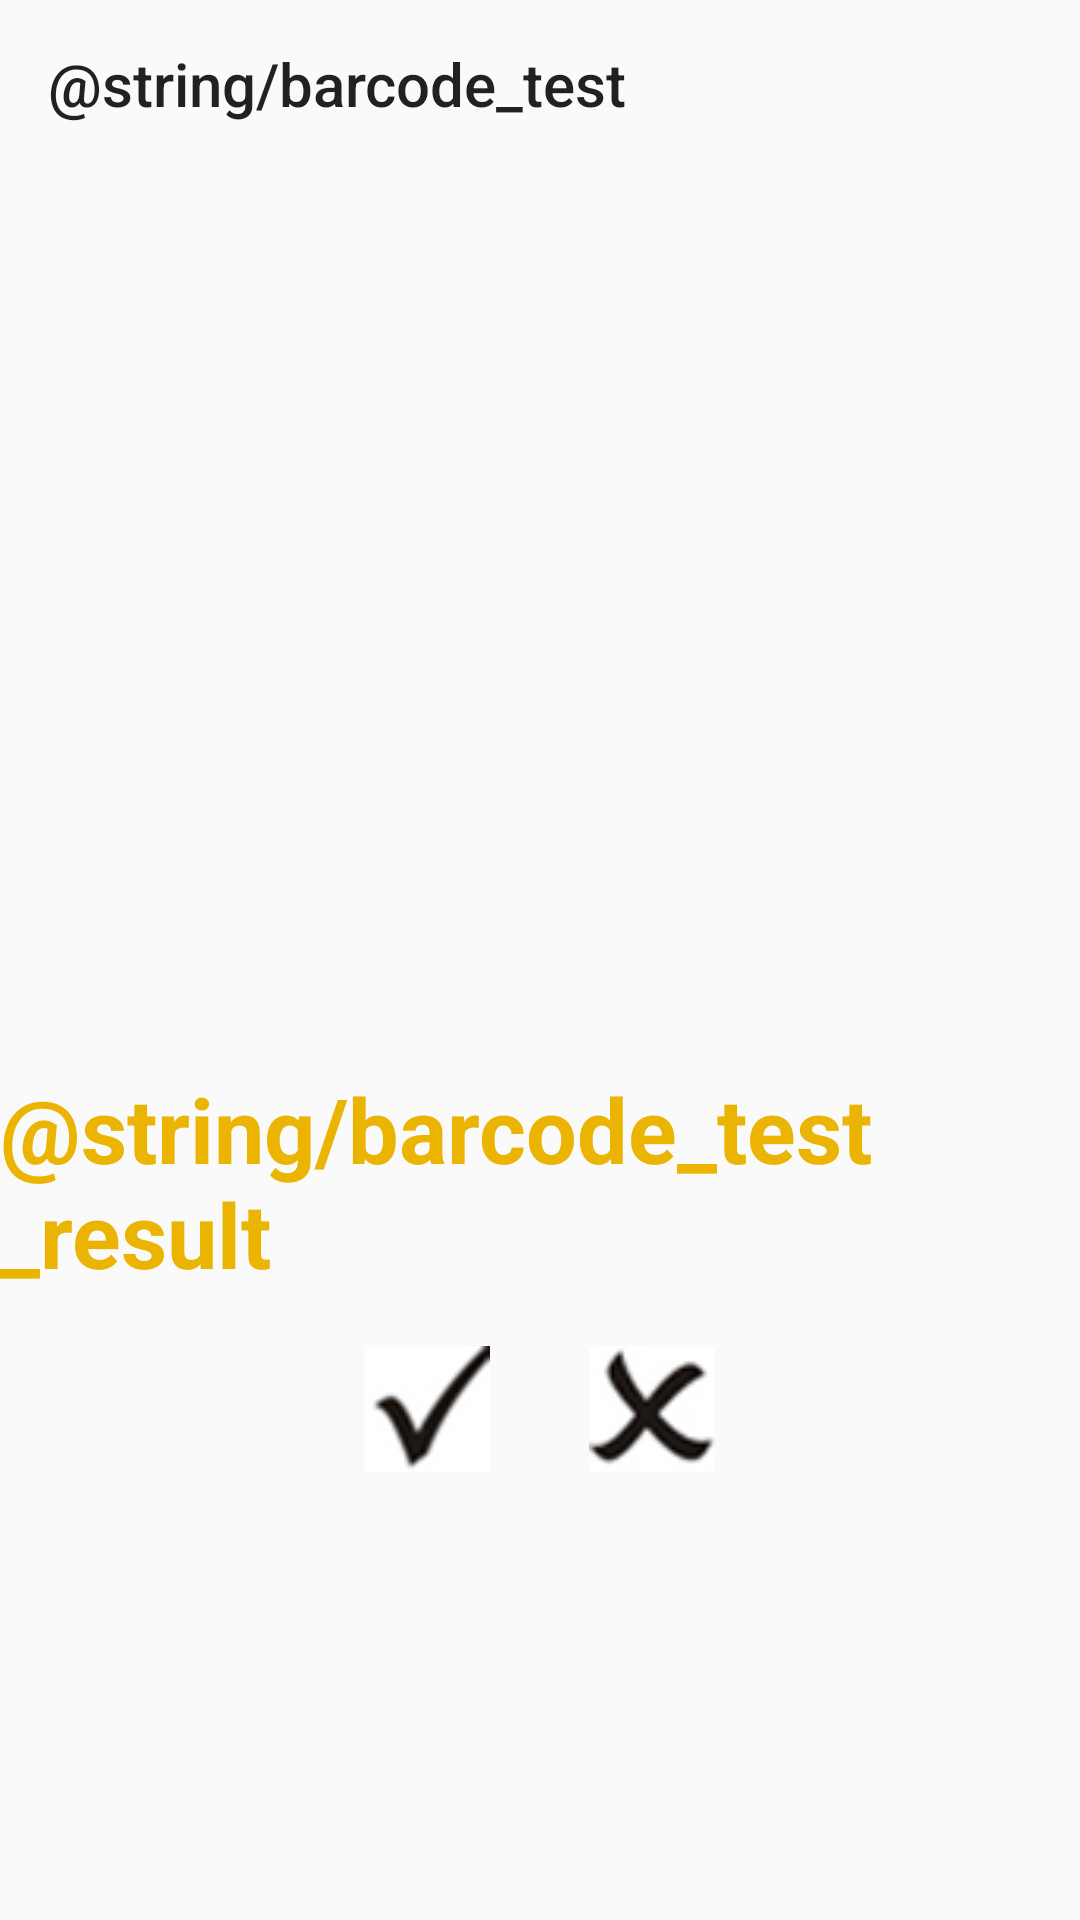

Android layout source for this screen:
<!-- AndroidManifest.xml: application theme FulScreenTheme -->
<!-- res/layout/activity_barcode.xml -->
<?xml version="1.0" encoding="utf-8"?>
<LinearLayout xmlns:android="http://schemas.android.com/apk/res/android"
    xmlns:app="http://schemas.android.com/apk/res-auto"
    xmlns:tools="http://schemas.android.com/tools"
    android:layout_width="match_parent"
    android:layout_height="match_parent"
    android:gravity="center_horizontal"
    android:orientation="vertical"
    tools:context=".activity.BarcodeActivity">

    <androidx.appcompat.widget.Toolbar
        android:layout_width="match_parent"
        android:layout_height="wrap_content"
        app:title="@string/barcode_test" />

    <TextView
        android:id="@+id/scan_result_tv"
        android:gravity="center"
        android:textSize="16sp"
        android:layout_width="match_parent"
        android:layout_height="300dp" />

    <LinearLayout
        android:layout_width="wrap_content"
        android:layout_height="wrap_content"
        android:gravity="center"
        android:orientation="vertical">

        <TextView
            android:id="@+id/onElectricity_tv_question"
            android:layout_width="wrap_content"
            android:layout_height="wrap_content"
            android:text="@string/barcode_test_result"
            android:textColor="@color/textColor"
            android:textSize="30sp"
            android:textStyle="bold" />

        <LinearLayout
            android:layout_width="wrap_content"
            android:layout_height="wrap_content"
            android:orientation="horizontal">

            <ImageView
                android:id="@+id/onElectricity_img_ok"
                android:layout_width="@dimen/x100"
                android:layout_height="@dimen/x100"
                android:layout_marginTop="@dimen/y20"
                android:contentDescription="@string/barcode_test"
                android:padding="@dimen/x8"
                android:scaleType="fitCenter"
                android:src="@drawable/check_ok_unselected" />

            <ImageView
                android:id="@+id/onElectricity_img_cross"
                android:layout_width="@dimen/x100"
                android:layout_height="@dimen/x100"
                android:layout_marginStart="@dimen/x50"
                android:layout_marginTop="@dimen/y20"
                android:contentDescription="@string/barcode_test"
                android:padding="@dimen/x8"
                android:scaleType="fitCenter"
                android:src="@drawable/check_cross_unselected" />
        </LinearLayout>
    </LinearLayout>

</LinearLayout>
<!-- resources referenced by this layout -->
<resources>
  <color name="textColor">#EAB400</color>
  <dimen name="x100">150.0px</dimen>
  <dimen name="x50">75.0px</dimen>
  <dimen name="x8">12.0px</dimen>
  <dimen name="y20">40.0px</dimen>
  <!-- drawable check_cross_unselected: png bitmap (drawable, 5449 bytes) -->
  <!-- drawable check_ok_unselected: png bitmap (drawable, 4638 bytes) -->
  <style name="FulScreenTheme" parent="Theme.AppCompat.Light.NoActionBar">
          <item name="android:windowNoTitle">true</item>
          <item name="android:windowFullscreen">true</item>
      </style>
</resources>
